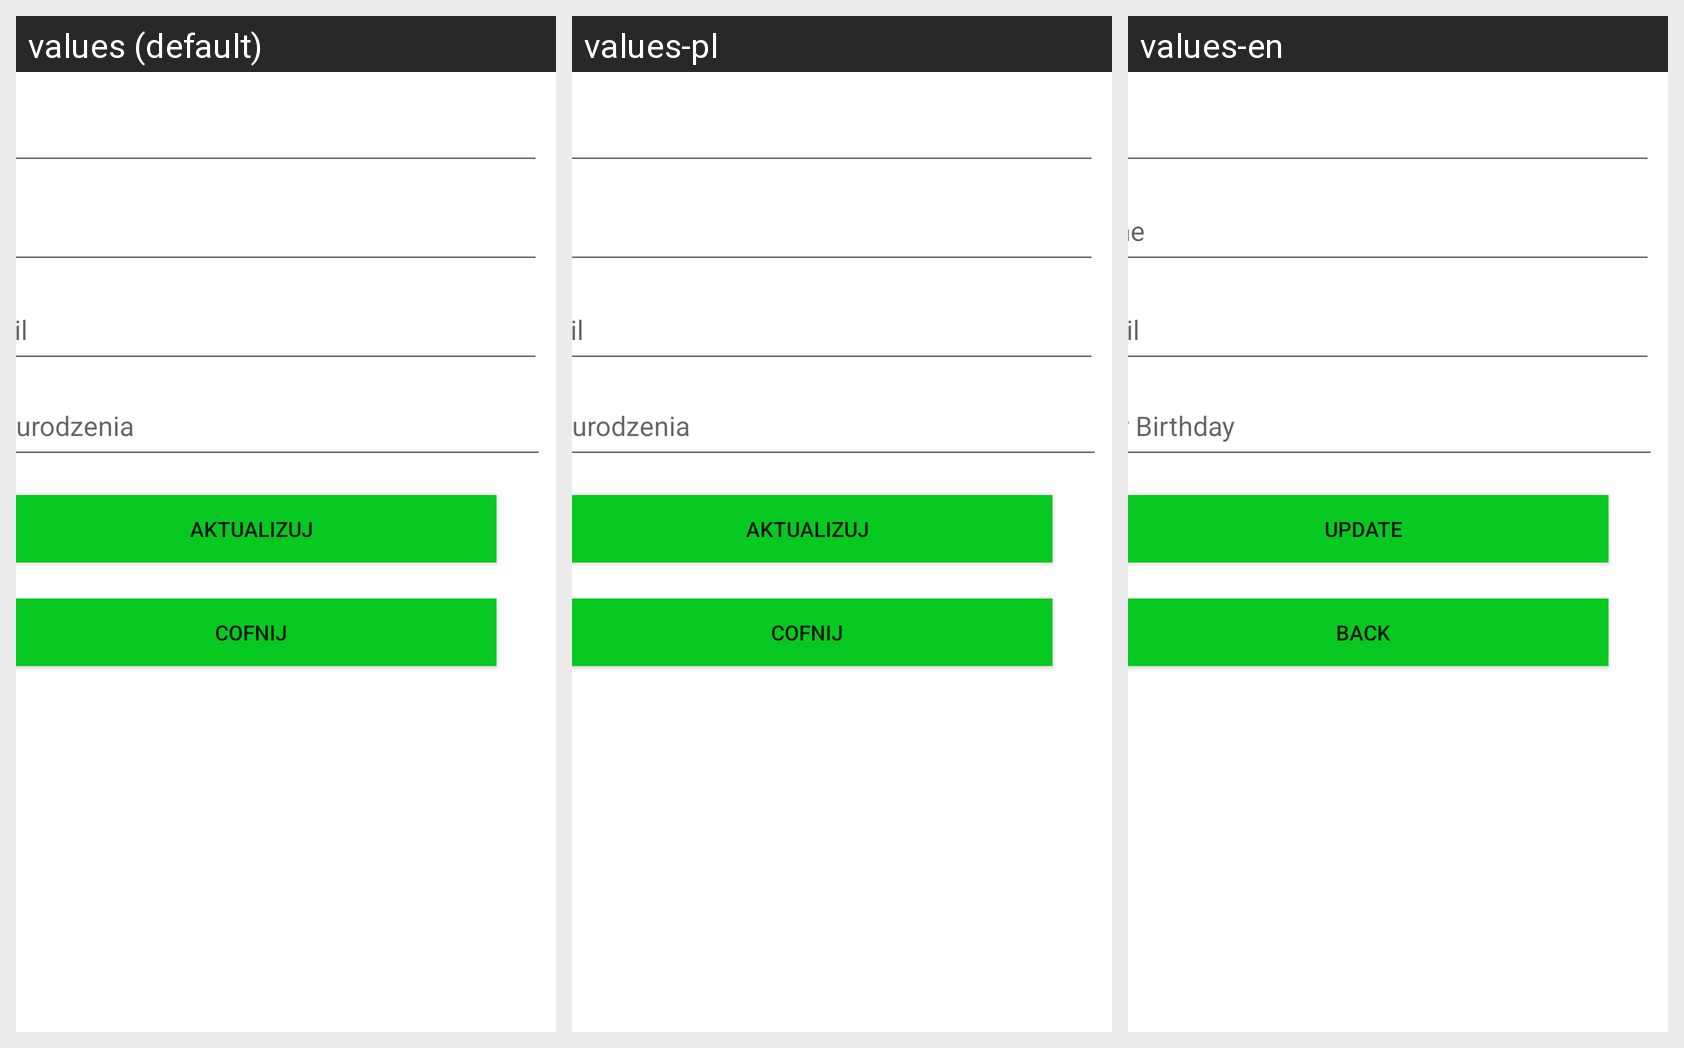

The Android screen above is rendered under several locales of the same app. Produce the string resources it draws, with the default and per-locale values.
Android screen res/layout/activity_update.xml rendered under 3 locales, left to right: values (default), values-pl, values-en. Device: Nexus 5 (rendered at 1080×1920; each locale shown at half size, 540×960, under a caption strip naming it); theme Theme.SQLLiteTask.
Strings drawn on this screen, with the default value and each locale's value (text and hints the layout hard-codes, and strings that could not be matched under every locale, appear in the picture but are not listed):

text_email
  values: Email
  values-pl: Email
  values-en: Email

text_year
  values: Rok urodzenia
  values-pl: Rok urodzenia
  values-en: Year Birthday

button_update
  values: Aktualizuj
  values-pl: Aktualizuj
  values-en: Update

button_back
  values: Cofnij
  values-pl: Cofnij
  values-en: Back
